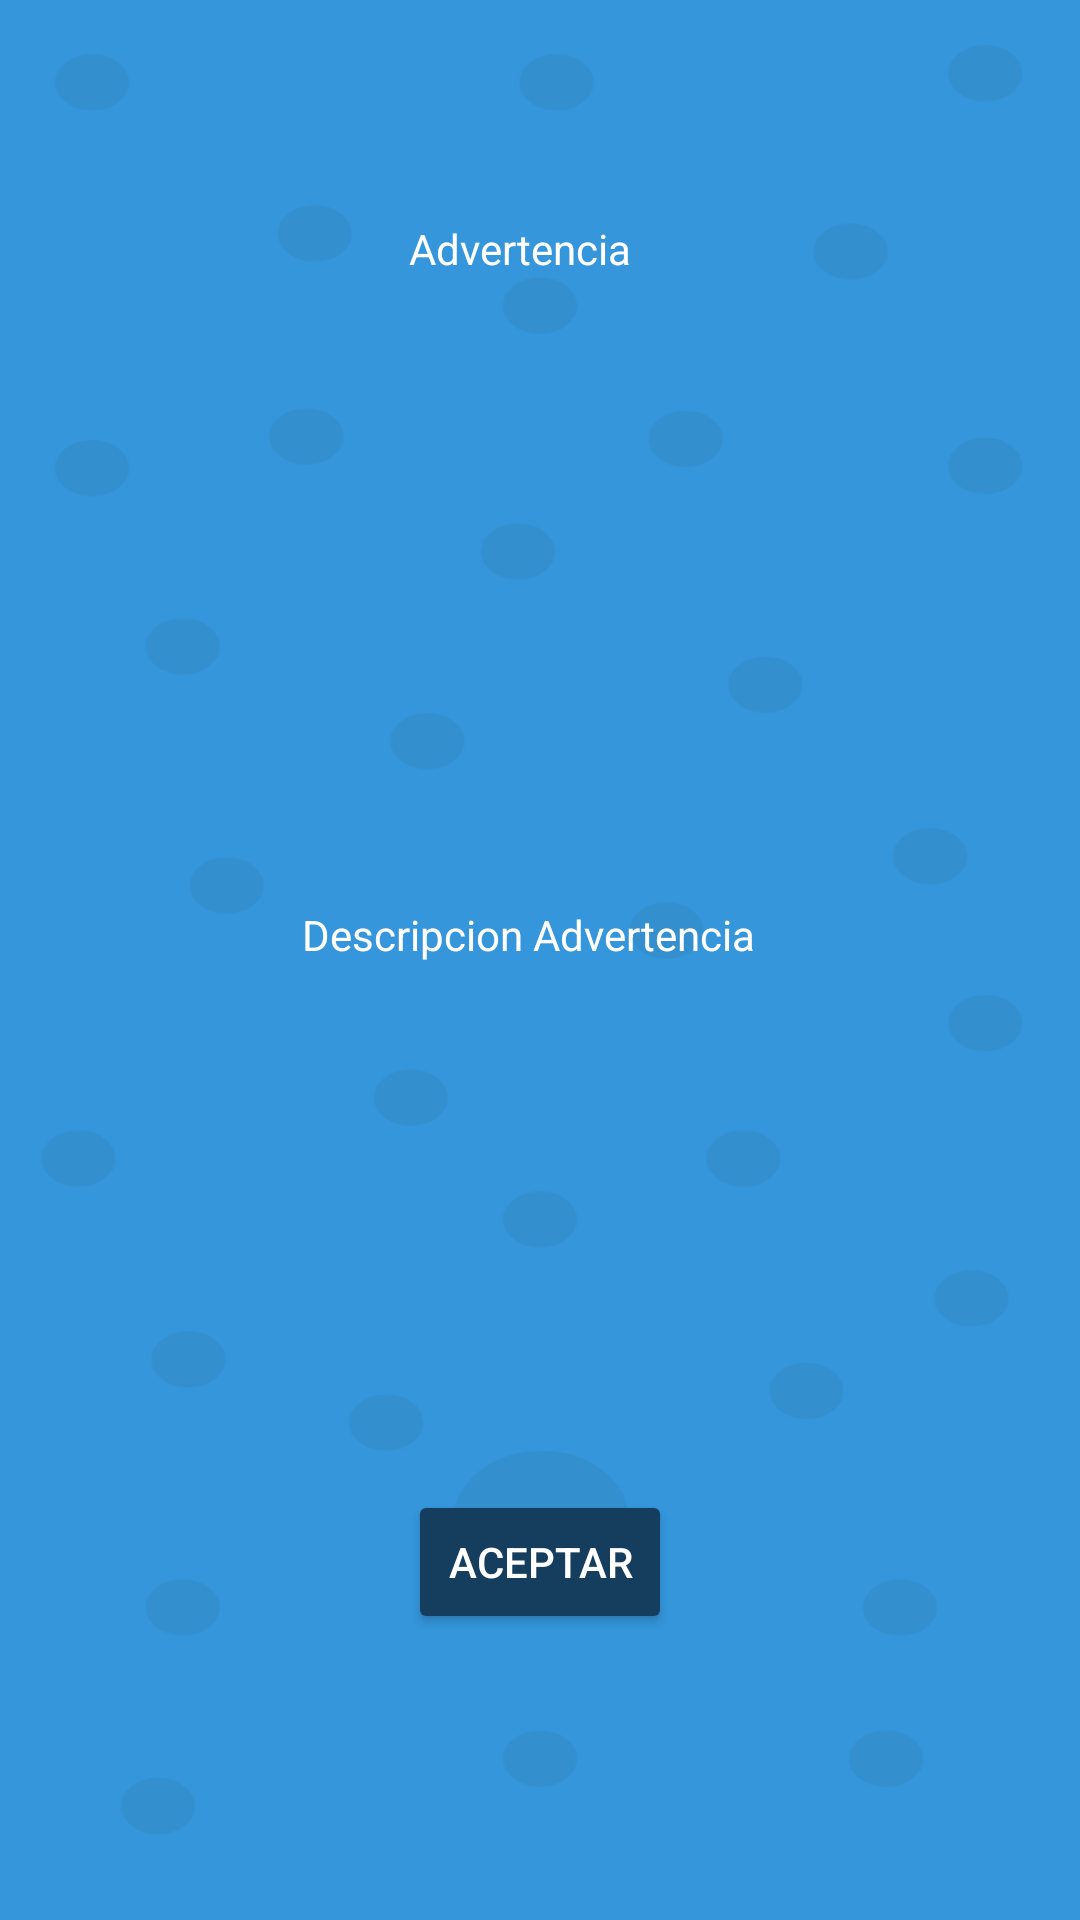

Here is an Android app screen rendered from its layout file. Give the layout XML and the strings, colors and styles it references.
<!-- AndroidManifest.xml: application theme Theme.AiColor -->
<!-- res/layout/activity_simbolo_aemergente.xml -->
<?xml version="1.0" encoding="utf-8"?>
<android.support.constraint.ConstraintLayout xmlns:android="http://schemas.android.com/apk/res/android"
    xmlns:app="http://schemas.android.com/apk/res-auto"
    xmlns:tools="http://schemas.android.com/tools"
    android:layout_width="match_parent"
    android:layout_height="match_parent"
    android:background="@drawable/fondo"
    tools:context=".simboloAEmergente"
    tools:layout_editor_absoluteX="-123dp"
    tools:layout_editor_absoluteY="-106dp">


    <Button
        android:id="@+id/button12"
        android:layout_width="67dp"
        android:layout_height="32dp"
        android:background="@drawable/ic_baseline_cancel_24"
        android:textColor="@color/white"
        app:layout_constraintBottom_toBottomOf="parent"
        app:layout_constraintEnd_toEndOf="parent"
        app:layout_constraintHorizontal_bias="0.907"
        app:layout_constraintStart_toStartOf="parent"
        app:layout_constraintTop_toTopOf="parent"
        app:layout_constraintVertical_bias="0.157" />

    <Button
        android:id="@+id/button11"
        android:layout_width="wrap_content"
        android:layout_height="wrap_content"
        android:backgroundTint="#153D5D"
        android:text="Aceptar"
        android:textColor="@color/white"
        app:layout_constraintBottom_toBottomOf="parent"
        app:layout_constraintEnd_toEndOf="parent"
        app:layout_constraintStart_toStartOf="parent"
        app:layout_constraintTop_toTopOf="parent"
        app:layout_constraintVertical_bias="0.839" />

    <TextView
        android:id="@+id/textView9"
        android:layout_width="159dp"
        android:layout_height="36dp"
        android:text="Descripcion Advertencia"
        android:textColor="@color/white"
        app:layout_constraintBottom_toBottomOf="parent"
        app:layout_constraintEnd_toEndOf="parent"
        app:layout_constraintStart_toStartOf="parent"
        app:layout_constraintTop_toTopOf="parent" />

    <TextView
        android:id="@+id/textView6"
        android:layout_width="wrap_content"
        android:layout_height="wrap_content"
        android:text="Advertencia"
        android:textColor="@color/white"
        app:layout_constraintBottom_toBottomOf="parent"
        app:layout_constraintEnd_toEndOf="parent"
        app:layout_constraintHorizontal_bias="0.477"
        app:layout_constraintStart_toStartOf="parent"
        app:layout_constraintTop_toTopOf="parent"
        app:layout_constraintVertical_bias="0.118" />

    <Button
        android:id="@+id/button7"
        android:layout_width="48dp"
        android:layout_height="29dp"
        android:background="@drawable/ic_baseline_warning_24"
        android:textColor="@color/white"
        app:layout_constraintBottom_toBottomOf="parent"
        app:layout_constraintEnd_toEndOf="parent"
        app:layout_constraintHorizontal_bias="0.146"
        app:layout_constraintStart_toStartOf="parent"
        app:layout_constraintTop_toTopOf="parent"
        app:layout_constraintVertical_bias="0.147" />

</android.support.constraint.ConstraintLayout>
<!-- resources referenced by this layout -->
<resources>
  <!-- drawable fondo: png bitmap (drawable, 64677 bytes) -->
  <style name="Theme.AiColor" parent="Theme.AppCompat.Light.DarkActionBar">
          
          <item name="colorPrimary">@color/purple_500</item>
          <item name="colorPrimaryDark">@color/purple_700</item>
          <item name="colorAccent">@color/teal_200</item>
          
      </style>
  <!-- not gathered from this repository: default colours our renderer supplied (Android Studio template values) -->
  <color name="purple_500">#FF6200EE</color>
  <color name="purple_700">#FF3700B3</color>
  <color name="teal_200">#FF03DAC5</color>
  <color name="white">#FFFFFFFF</color>
</resources>
